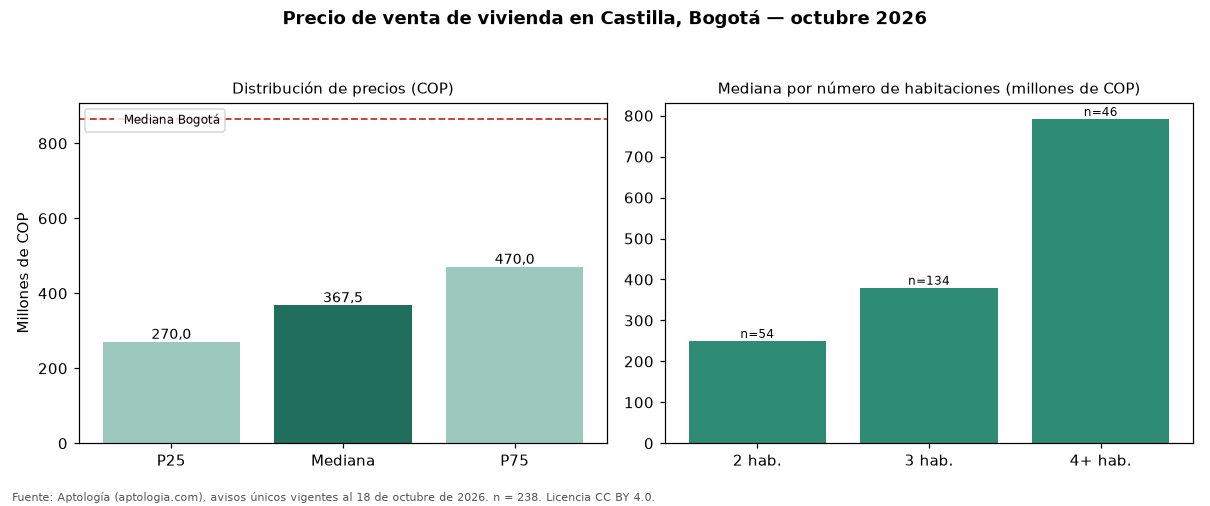

The file beside this chart, header and first rows:
seccion, metrica, valor_cop, n
precio, p25, 270000000, 238
precio, mediana, 367500000, 238
precio, p75, 470000000, 238
cop_por_m2, p25, 4907376, 238
cop_por_m2, mediana, 5714286, 238
cop_por_m2, p75, 6324561, 238
area, area_mediana_m2, 62.0, 238
habitaciones, 1, 230000000, 4
habitaciones, 2, 250000000, 54
habitaciones, 3, 380000000, 134
habitaciones, 4+, 792000000, 46
administracion, mediana, 230000, 144
estrato, moda, 3, 
parqueadero, porcentaje_con_parqueadero, 60.9, 238
ciudad, mediana_ciudad, 865000000, 54235
ciudad, mediana_cop_por_m2_ciudad, 6557377, 54235
